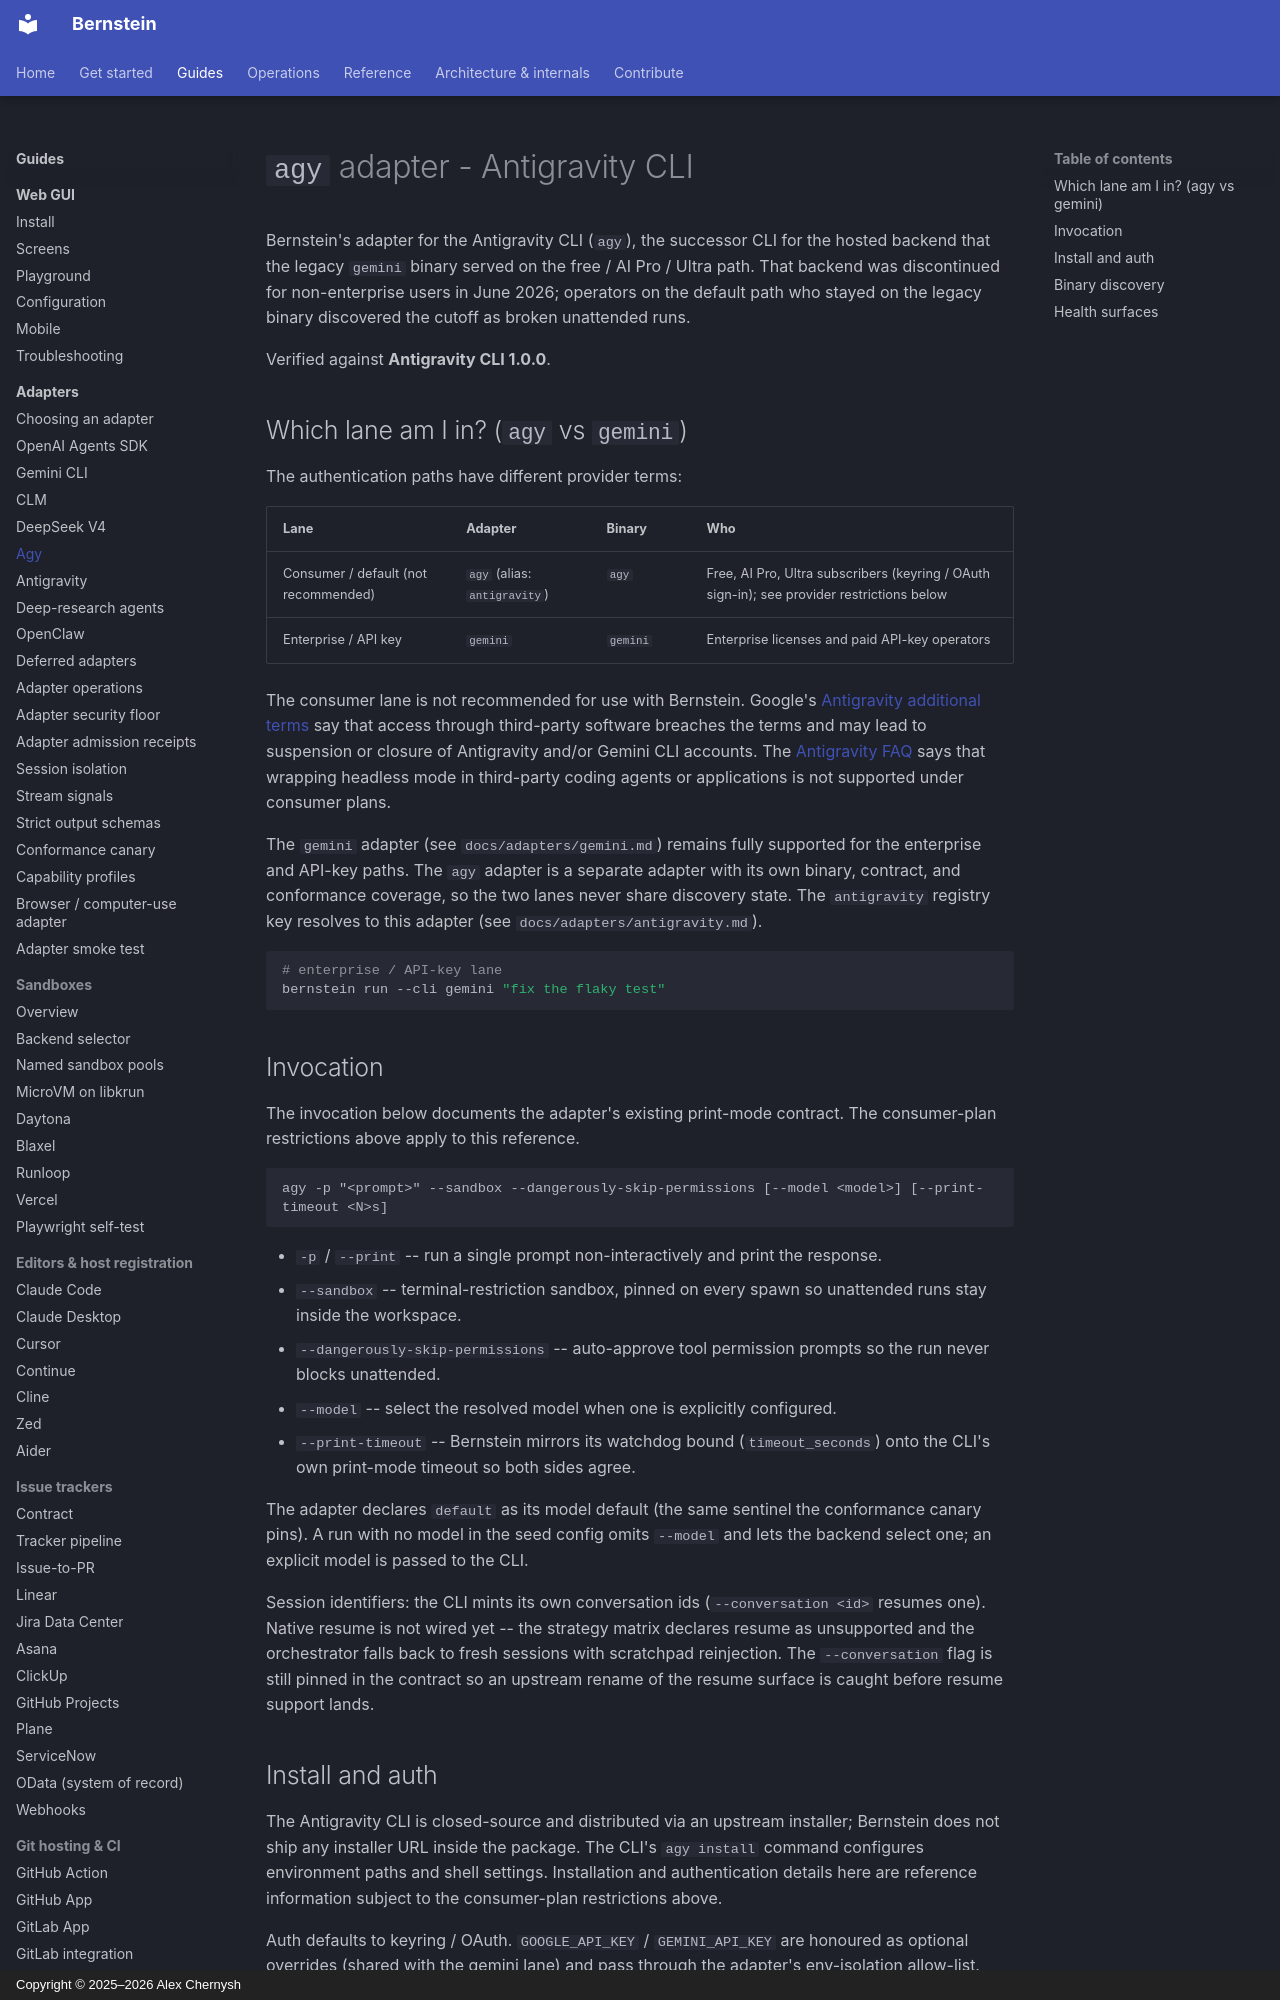

repository: sipyourdrink-ltd/bernstein · page: adapters/agy/index.html · generator: mkdocs · copyright: Copyright © 2025–2026 Alex Chernysh

# `agy` adapter - Antigravity CLI

Bernstein's adapter for the Antigravity CLI (`agy`), the successor CLI
for the hosted backend that the legacy `gemini` binary served on the
free / AI Pro / Ultra path. That backend was discontinued for
non-enterprise users in June 2026; operators on the default path who
stayed on the legacy binary discovered the cutoff as broken unattended
runs.

Verified against **Antigravity CLI 1.0.0**.

## Which lane am I in? (`agy` vs `gemini`)

The authentication paths have different provider terms:

| Lane | Adapter | Binary | Who |
|---|---|---|---|
| Consumer / default (not recommended) | `agy` (alias: `antigravity`) | `agy` | Free, AI Pro, Ultra subscribers (keyring / OAuth sign-in); see provider restrictions below |
| Enterprise / API key | `gemini` | `gemini` | Enterprise licenses and paid API-key operators |

The consumer lane is not recommended for use with Bernstein. Google's
[Antigravity additional terms](https://antigravity.google/terms) say that
access through third-party software breaches the terms and may lead to
suspension or closure of Antigravity and/or Gemini CLI accounts. The
[Antigravity FAQ](https://antigravity.google/docs/faq/) says that wrapping
headless mode in third-party coding agents or applications is not
supported under consumer plans.

The `gemini` adapter (see `docs/adapters/gemini.md`) remains fully
supported for the enterprise and API-key paths. The `agy` adapter is a
separate adapter with its own binary, contract, and conformance
coverage, so the two lanes never share discovery state. The
`antigravity` registry key resolves to this adapter (see
`docs/adapters/antigravity.md`).

```bash
# enterprise / API-key lane
bernstein run --cli gemini "fix the flaky test"
```
